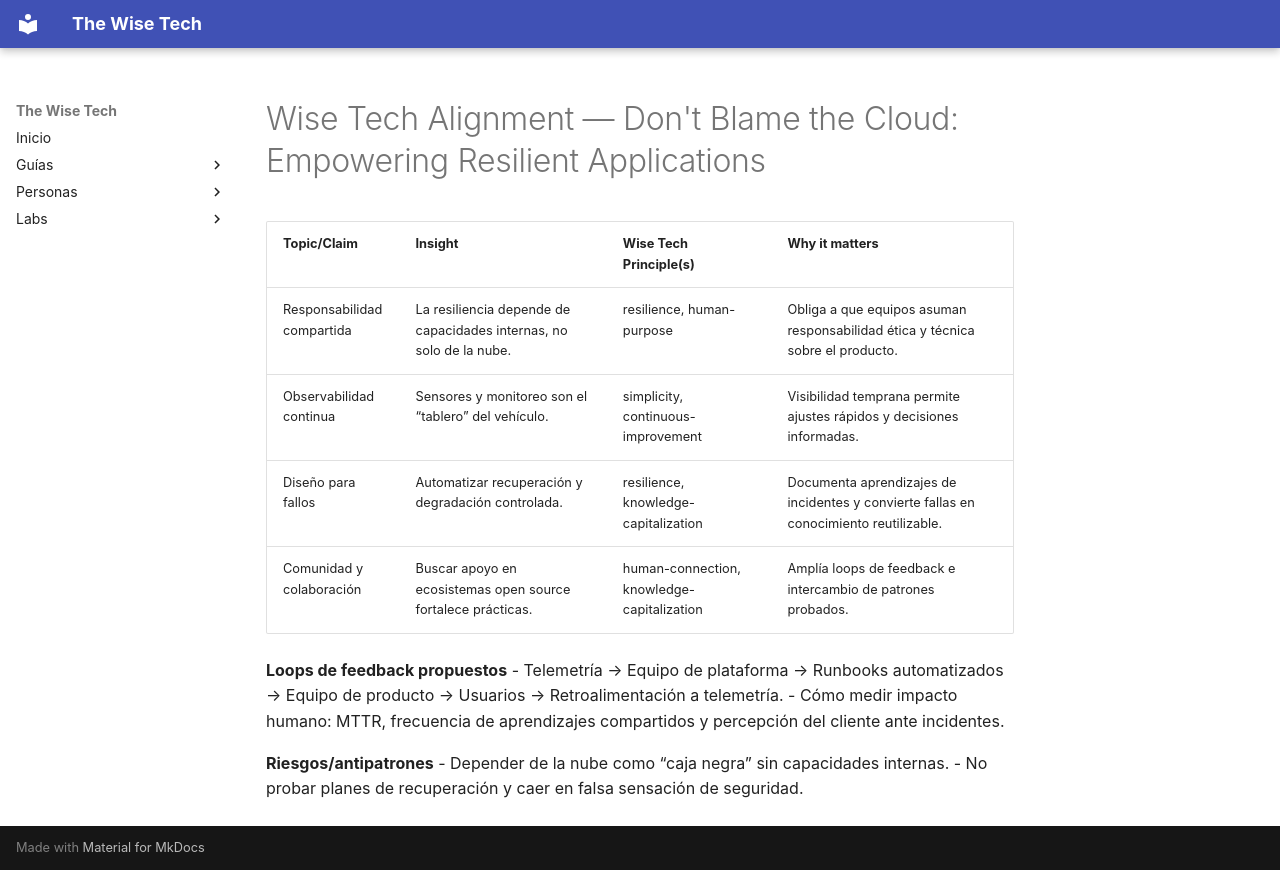

repository: scanalesespinoza/the-wise-tech · page: knowledge/articles/dont-blame-the-cloud-empowering-resilient-applications/dont-blame-the-cloud-empowering-resilient-applications-wise-tech-alignment/index.html · generator: mkdocs

# Wise Tech Alignment — Don't Blame the Cloud: Empowering Resilient Applications

| Topic/Claim | Insight | Wise Tech Principle(s) | Why it matters |
|---|---|---|---|
| Responsabilidad compartida | La resiliencia depende de capacidades internas, no solo de la nube. | resilience, human-purpose | Obliga a que equipos asuman responsabilidad ética y técnica sobre el producto. |
| Observabilidad continua | Sensores y monitoreo son el “tablero” del vehículo. | simplicity, continuous-improvement | Visibilidad temprana permite ajustes rápidos y decisiones informadas. |
| Diseño para fallos | Automatizar recuperación y degradación controlada. | resilience, knowledge-capitalization | Documenta aprendizajes de incidentes y convierte fallas en conocimiento reutilizable. |
| Comunidad y colaboración | Buscar apoyo en ecosistemas open source fortalece prácticas. | human-connection, knowledge-capitalization | Amplía loops de feedback e intercambio de patrones probados. |

**Loops de feedback propuestos**
- Telemetría → Equipo de plataforma → Runbooks automatizados → Equipo de producto → Usuarios → Retroalimentación a telemetría.
- Cómo medir impacto humano: MTTR, frecuencia de aprendizajes compartidos y percepción del cliente ante incidentes.

**Riesgos/antipatrones**
- Depender de la nube como “caja negra” sin capacidades internas.
- No probar planes de recuperación y caer en falsa sensación de seguridad.
